Labelled photos from "MSTAR-10", an image-classification folder in Naelbest/mstar_with_machine_learning. The possible labels are: BMP-2 infantry fighting vehicle, BRDM-2 armored scout vehicle, BTR-60 armored personnel carrier, BTR-70 armored personnel carrier, ZIL-131 military truck, ZSU-23-4 self-propelled anti-aircraft gun.

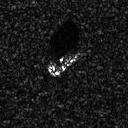
Label: BTR-60 armored personnel carrier

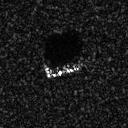
Label: BTR-70 armored personnel carrier

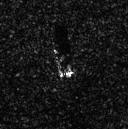
Label: BRDM-2 armored scout vehicle

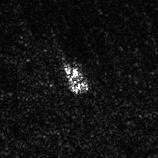
Label: ZSU-23-4 self-propelled anti-aircraft gun

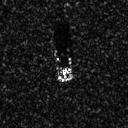
Label: BMP-2 infantry fighting vehicle

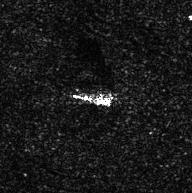
Label: ZIL-131 military truck
